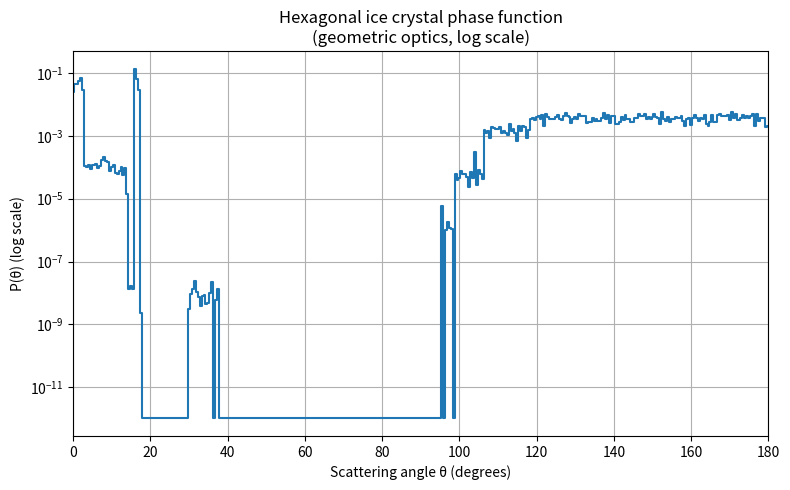

Generate this figure with matplotlib:
import numpy as np
import matplotlib.pyplot as plt

# ============================================================
#*This version is no where close to the correct phase function*
#  Geometric-Optics Phase Function for a 2D Hexagonal Ice Crystal
#  - Unpolarized incident light
#  - Refractive index of ice: m = 1.31
#  - Size parameter x = 2πa/λ = 500  (sets physical size a for a chosen λ)
#  - Random orientations of the hexagon
#  - Refraction, reflection, Fresnel coefficients
#  - Multiple internal interactions (ray splitting)
# ============================================================

# ------------------------------------------------------------
# 1. Physical parameters
# ------------------------------------------------------------
m_ice = 1.31
n_air = 1.0
n_ice = m_ice

x = 500.0                # size parameter x = 2πa/λ
lam = 0.55e-6            # wavelength (m), e.g. 0.55 µm
a   = x * lam / (2*np.pi)

# ------------------------------------------------------------
# 2. Geometry: regular hexagon of max dimension 2a
# ------------------------------------------------------------
# vertices with "flat top" hexagon, centered at origin
verts_base = np.array([
    [ a,    0.0],
    [ a/2,  np.sqrt(3)*a/2],
    [-a/2,  np.sqrt(3)*a/2],
    [-a,    0.0],
    [-a/2, -np.sqrt(3)*a/2],
    [ a/2, -np.sqrt(3)*a/2]
])

def build_sides(verts):
    """Return list of sides as (p1, p2, n_out) where n_out is outward unit normal."""
    sides = []
    for i in range(len(verts)):
        p1 = verts[i]
        p2 = verts[(i + 1) % len(verts)]
        e = p2 - p1
        t_hat = e / np.linalg.norm(e)
        # outward normal (choose clockwise orientation)
        n_out = np.array([t_hat[1], -t_hat[0]])
        n_out /= np.linalg.norm(n_out)
        sides.append((p1, p2, n_out))
    return sides

sides_base = build_sides(verts_base)

# ------------------------------------------------------------
# 3. Basic linear algebra helpers
# ------------------------------------------------------------
def rotate(points, phi):
    R = np.array([[np.cos(phi), -np.sin(phi)],
                  [np.sin(phi),  np.cos(phi)]])
    return points @ R.T

def intersect_ray_segment(ray_p, ray_v, p1, p2):
    """
    Intersect ray r(t) = ray_p + t*ray_v, t>=0 with segment between p1 and p2.
    Returns (t, u) where p = p1 + u*(p2-p1); or (None,None) if no intersection.
    """
    s = p2 - p1
    A = np.column_stack((ray_v, -s))
    b = p1 - ray_p
    det = np.linalg.det(A)
    if abs(det) < 1e-14:
        return None, None
    t, u = np.linalg.solve(A, b)
    if t >= 0.0 and 0.0 <= u <= 1.0:
        return t, u
    return None, None

def reflect(v, n):
    return v - 2 * np.dot(v, n) * n

# ------------------------------------------------------------
# 4. Fresnel coefficients and refraction
# ------------------------------------------------------------
def fresnel_unpolarized(cos_theta_i, n1, n2):
    """
    Fresnel reflection/transmission coefficients for unpolarized light.
    Returns R (power reflectance), T (power transmittance for intensity).
    cos_theta_i: cosine of incidence angle (>=0, between ray and surface normal)
    n1: index of incident medium
    n2: index of transmitted medium
    """
    # Handle near-normal incidence robustly
    cos_theta_i = np.clip(cos_theta_i, 0.0, 1.0)

    # Snell: n1 sin θi = n2 sin θt
    sin_theta_i2 = max(0.0, 1.0 - cos_theta_i**2)
    sin_theta_t2 = (n1/n2)**2 * sin_theta_i2
    if sin_theta_t2 > 1.0:  # total internal reflection
        return 1.0, 0.0

    cos_theta_t = np.sqrt(1.0 - sin_theta_t2)

    # Fresnel for s and p polarization
    rs = ((n1 * cos_theta_i - n2 * cos_theta_t) /
          (n1 * cos_theta_i + n2 * cos_theta_t))
    rp = ((n2 * cos_theta_i - n1 * cos_theta_t) /
          (n2 * cos_theta_i + n1 * cos_theta_t))

    Rs = rs**2
    Rp = rp**2
    R = 0.5 * (Rs + Rp)
    T = 1.0 - R   # no absorption; purely lossless

    return R, T

def refract(v_in, n, n1, n2):
    """
    Compute transmitted direction via vector Snell's law.
    v_in: incident unit vector (pointing toward the interface)
    n:    unit normal pointing from medium 1 to medium 2
    n1, n2: refractive indices
    Returns (v_trans, tir_flag, R, T)
      - v_trans: transmitted direction (None if TIR)
      - tir_flag: True if total internal reflection
      - R, T: Fresnel reflection and transmission coefficients (unpolarized)
    """
    # cos θi between incoming ray and normal (both pointing into interface from medium 1)
    cos_theta_i = np.dot(v_in, n)
    cos_theta_i = np.clip(cos_theta_i, 0.0, 1.0)

    R, T = fresnel_unpolarized(cos_theta_i, n1, n2)

    # Check for TIR
    sin_theta_i2 = max(0.0, 1.0 - cos_theta_i**2)
    eta = n1 / n2
    k = 1.0 - eta**2 * sin_theta_i2
    if k < 0.0:
        # total internal reflection
        return None, True, 1.0, 0.0

    # transmitted direction (standard vector form)
    v_trans = eta * v_in + (eta * cos_theta_i - np.sqrt(k)) * n
    v_trans /= np.linalg.norm(v_trans)

    return v_trans, False, R, T

# ------------------------------------------------------------
# 5. Ray tracing through hexagon with splitting
# ------------------------------------------------------------
def trace_one_orientation(sides_rot, v_in, ray_start, max_depth=6, weight_cut=1e-4):
    """
    Trace all rays for a single crystal orientation.
    Returns list of (exit_direction, weight) for all rays that leave to air.
    Uses a stack of rays; at each boundary we split into reflected and transmitted
    components according to Fresnel coefficients.
    """
    exit_rays = []
    # Each ray: (position, direction, medium_index, weight)
    # medium_index: 0 = air, 1 = ice
    stack = [(ray_start, v_in, 0, 1.0, 0)]  # (p, v, med, weight, depth)

    while stack:
        p, v, med, w, depth = stack.pop()
        if w < weight_cut or depth > max_depth:
            continue

        # Determine index of current medium and next
        n1 = n_air if med == 0 else n_ice
        n2 = n_ice if med == 0 else n_air

        # Find nearest intersection with any side
        best_t = None
        best_side = None
        for p1, p2, n_out in sides_rot:
            t, u = intersect_ray_segment(p, v, p1, p2)
            if t is not None and (best_t is None or t < best_t):
                best_t = t
                best_side = (p1, p2, n_out)
        if best_side is None:
            # Ray left without hitting crystal (if in air) or numerical issue
            if med == 1:
                # Shouldn't happen often, but treat as escaped
                exit_rays.append((v, w))
            continue

        p1, p2, n_out = best_side
        hit_point = p + best_t * v

        # Normal from medium 1 to medium 2:
        # if med==0 (air->ice), medium 1 is outside: n_out points outwards from ice,
        # but for enter we need normal pointing from air to ice -> use -n_out
        if med == 0:
            n_int = -n_out
        else:
            n_int = n_out

        # Refraction + Fresnel coefficients
        v_trans, tir, R, T = refract(v, n_int, n1, n2)

        # First, always have a reflected component (unless T=1 exactly)
        v_ref = reflect(v, n_int)
        w_ref = w * R
        if w_ref > weight_cut:
            # reflected ray stays in same medium
            stack.append((hit_point, v_ref, med, w_ref, depth + 1))

        if tir:
            # total internal reflection; no transmitted ray
            continue

        # Transmitted component
        w_tr = w * T
        if w_tr <= weight_cut:
            continue

        if med == 0:
            # entering ice
            stack.append((hit_point, v_trans, 1, w_tr, depth + 1))
        else:
            # exiting to air -> record outgoing ray
            exit_rays.append((v_trans, w_tr))

    return exit_rays

# ------------------------------------------------------------
# 6. Monte Carlo over orientations and build phase function
# ------------------------------------------------------------
# Incident direction (in air)
theta_inc = 0.0  # zenith incidence for symmetric halos
v_in = np.array([np.cos(theta_inc), np.sin(theta_inc)])
v_in /= np.linalg.norm(v_in)

# Place starting point 10 radii away along reverse direction
ray_start_base = -10.0 * a * v_in

# Scattering angle binning parameters
theta_min = 0.0      # degrees
theta_max = 180.0    # degrees
d_theta = 0.5       # bin width in degrees
num_bins = int((theta_max - theta_min) / d_theta) + 1
angles = np.linspace(theta_min, theta_max, num_bins)
phase_counts = np.zeros_like(angles, dtype=float)

N_orient = 5000
rng = np.random.default_rng(1)

total_exit_rays = 0

for _ in range(N_orient):
    # Randomly rotate the crystal
    phi = rng.uniform(0, 2*np.pi)
    R = np.array([[np.cos(phi), -np.sin(phi)],
                  [np.sin(phi),  np.cos(phi)]])
    verts_rot = rotate(verts_base, phi)
    sides_rot = build_sides(verts_rot)

    exit_rays = trace_one_orientation(sides_rot, v_in, ray_start_base,
                                      max_depth=4, weight_cut=1e-6)

    total_exit_rays += len(exit_rays)

    # Convert each exit ray to scattering angle, accumulate weight
    for v_out, w in exit_rays:
        cos_theta = np.dot(v_in, v_out)
        cos_theta = np.clip(cos_theta, -1.0, 1.0)
        theta = np.rad2deg(np.arccos(cos_theta))
        idx = np.argmin(np.abs(angles - theta))
        phase_counts[idx] += w

print(f"Total exit rays: {total_exit_rays}")
print(f"Phase counts sum: {phase_counts.sum()}")

# Normalize phase function to unit integral (approx via sum)
if phase_counts.sum() > 0:
    phase = phase_counts / phase_counts.sum()
else:
    phase = phase_counts

# ------------------------------------------------------------
# 7. Plot phase function (log scale only)
# ------------------------------------------------------------
fig, ax = plt.subplots(1, 1, figsize=(8,5))

# log scale (avoid zeros)
phase_log = np.copy(phase)
phase_log[phase_log <= 0] = 1e-12
ax.plot(angles, phase_log, drawstyle='steps-mid')
ax.set_yscale('log')
ax.set_xlabel('Scattering angle θ (degrees)')
ax.set_ylabel('P(θ) (log scale)')
ax.set_title('Hexagonal ice crystal phase function\n(geometric optics, log scale)')
ax.grid(True, which='both')
ax.set_xlim(0, 180)

plt.tight_layout()
#plt.savefig('phase_function.png')
plt.show()
